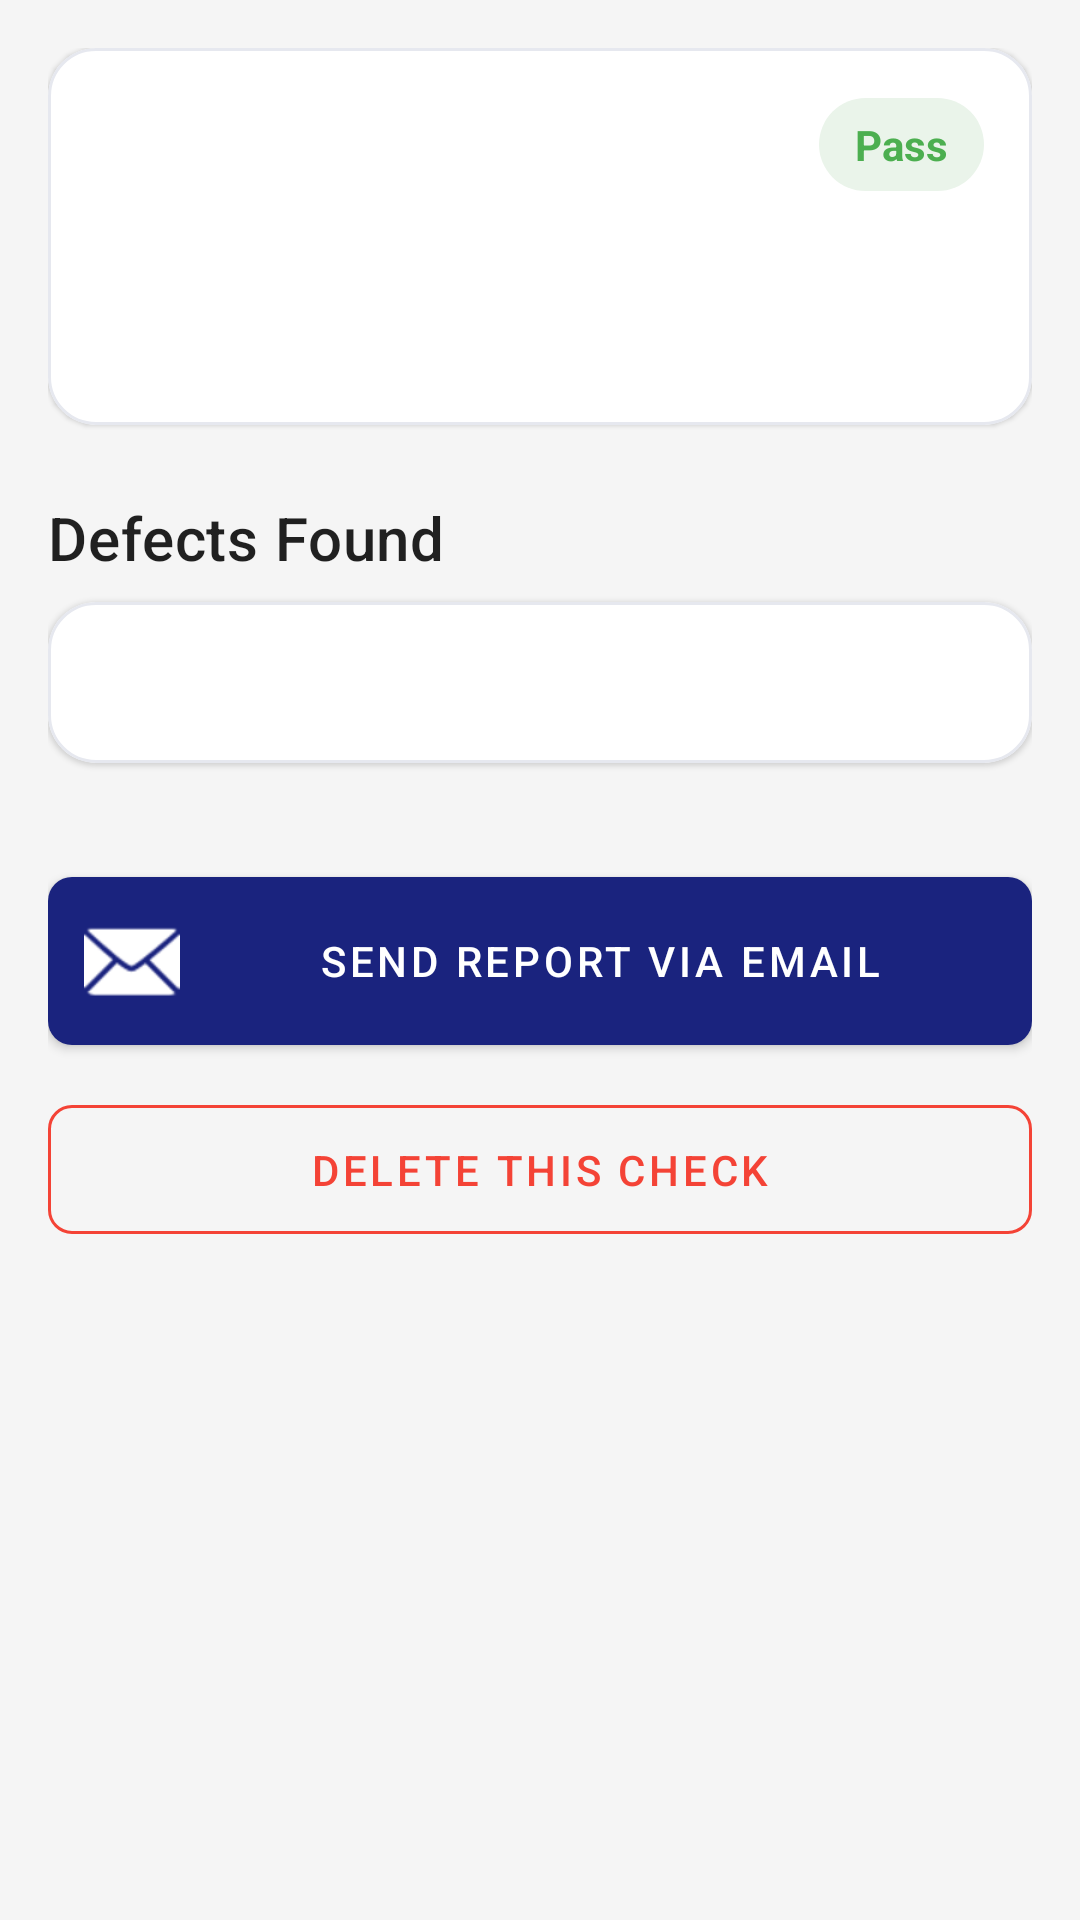

The Android layout XML behind this screen, and the referenced resources:
<!-- AndroidManifest.xml: application theme Theme.SafeCheck -->
<!-- res/layout/activity_detail.xml -->
<?xml version="1.0" encoding="utf-8"?>
<androidx.coordinatorlayout.widget.CoordinatorLayout xmlns:android="http://schemas.android.com/apk/res/android"
    xmlns:app="http://schemas.android.com/apk/res-auto"
    android:layout_width="match_parent"
    android:layout_height="match_parent"
    android:background="@color/background"
    android:fitsSystemWindows="true">

    <androidx.core.widget.NestedScrollView
        android:layout_width="match_parent"
        android:layout_height="match_parent">

        <LinearLayout
            android:layout_width="match_parent"
            android:layout_height="wrap_content"
            android:orientation="vertical"
            android:padding="16dp">

            <com.google.android.material.card.MaterialCardView
                android:layout_width="match_parent"
                android:layout_height="wrap_content"
                app:cardBackgroundColor="@color/surface"
                app:cardCornerRadius="16dp"
                app:cardElevation="1dp"
                app:strokeColor="@color/surface_border"
                app:strokeWidth="1dp">

                <LinearLayout
                    android:layout_width="match_parent"
                    android:layout_height="wrap_content"
                    android:orientation="vertical"
                    android:padding="16dp">

                    <LinearLayout
                        android:layout_width="match_parent"
                        android:layout_height="wrap_content"
                        android:gravity="center_vertical"
                        android:orientation="horizontal">

                        <TextView
                            android:id="@+id/tvVehicle"
                            android:layout_width="0dp"
                            android:layout_height="wrap_content"
                            android:layout_weight="1"
                            android:textAppearance="?attr/textAppearanceHeadline5"
                            android:textColor="@color/primary"
                            android:textStyle="bold" />

                        <TextView
                            android:id="@+id/tvStatusPill"
                            android:layout_width="wrap_content"
                            android:layout_height="wrap_content"
                            android:background="@drawable/bg_status_pill"
                            android:paddingHorizontal="12dp"
                            android:paddingVertical="6dp"
                            android:text="Pass"
                            android:textColor="@color/status_pass"
                            android:textStyle="bold" />
                    </LinearLayout>

                    <TextView
                        android:id="@+id/tvStatus"
                        android:layout_width="match_parent"
                        android:layout_height="wrap_content"
                        android:layout_marginTop="10dp"
                        android:textAppearance="?attr/textAppearanceSubtitle1"
                        android:textColor="@color/on_surface_secondary" />

                    <TextView
                        android:id="@+id/tvDriver"
                        android:layout_width="match_parent"
                        android:layout_height="wrap_content"
                        android:layout_marginTop="8dp"
                        android:textAppearance="?attr/textAppearanceSubtitle1"
                        android:textColor="@color/on_surface_secondary" />

                </LinearLayout>
            </com.google.android.material.card.MaterialCardView>

            <TextView
                android:layout_width="match_parent"
                android:layout_height="wrap_content"
                android:layout_marginTop="24dp"
                android:layout_marginBottom="8dp"
                android:text="Defects Found"
                android:textAppearance="?attr/textAppearanceHeadline6" />

            <com.google.android.material.card.MaterialCardView
                android:layout_width="match_parent"
                android:layout_height="wrap_content"
                app:cardBackgroundColor="@color/surface"
                app:cardCornerRadius="16dp"
                app:cardElevation="1dp"
                app:strokeColor="@color/surface_border"
                app:strokeWidth="1dp">

                <TextView
                    android:id="@+id/tvDefects"
                    android:layout_width="match_parent"
                    android:layout_height="wrap_content"
                    android:lineSpacingExtra="4dp"
                    android:padding="16dp"
                    android:textAppearance="?attr/textAppearanceBody1" />
            </com.google.android.material.card.MaterialCardView>

            <com.google.android.material.button.MaterialButton
                android:id="@+id/btnEmail"
                style="@style/Widget.MaterialComponents.Button"
                android:layout_width="match_parent"
                android:layout_height="wrap_content"
                android:layout_marginTop="32dp"
                android:padding="12dp"
                android:text="Send Report via Email"
                app:cornerRadius="8dp"
                app:icon="@android:drawable/ic_dialog_email" />

            <com.google.android.material.button.MaterialButton
                android:id="@+id/btnDelete"
                style="@style/Widget.MaterialComponents.Button.OutlinedButton"
                android:layout_width="match_parent"
                android:layout_height="wrap_content"
                android:layout_marginTop="8dp"
                android:padding="12dp"
                android:text="Delete This Check"
                android:textColor="@color/status_fail"
                app:cornerRadius="8dp"
                app:strokeColor="@color/status_fail" />

        </LinearLayout>
    </androidx.core.widget.NestedScrollView>

</androidx.coordinatorlayout.widget.CoordinatorLayout>
<!-- resources referenced by this layout -->
<resources>
  <color name="background">#F5F5F5</color>
  <color name="on_surface_secondary">#757575</color>
  <color name="primary">#1A237E</color>
  <color name="status_fail">#F44336</color>
  <color name="status_pass">#4CAF50</color>
  <color name="surface">#FFFFFF</color>
  <color name="surface_border">#E6E8EF</color>
  <!-- drawable bg_status_pill (drawable) -->
  <?xml version="1.0" encoding="utf-8"?>
  <shape xmlns:android="http://schemas.android.com/apk/res/android">
      <solid android:color="@color/status_pill_bg" />
      <corners android:radius="999dp" />
  </shape>
  <style name="Theme.SafeCheck" parent="Theme.MaterialComponents.Light.DarkActionBar">
          
          <item name="colorPrimary">@color/primary</item>
          <item name="colorPrimaryVariant">@color/primary_dark</item>
          <item name="colorOnPrimary">@color/white</item>
  
          
          <item name="colorSecondary">@color/secondary</item>
          <item name="colorSecondaryVariant">@color/secondary_dark</item>
          <item name="colorOnSecondary">@color/black</item>
  
          
          <item name="editTextColor">@color/on_surface</item>
          <item name="android:editTextColor">@color/on_surface</item>
  
          
          <item name="android:statusBarColor">?attr/colorPrimaryVariant</item>
          <item name="android:windowBackground">@color/background</item>
      </style>
  <color name="status_pill_bg">#EAF4EA</color>
  <color name="primary_dark">#000051</color>
  <color name="white">#FFFFFFFF</color>
  <color name="secondary">#FFC107</color>
  <color name="secondary_dark">#C79100</color>
  <color name="black">#FF000000</color>
  <color name="on_surface">#212121</color>
</resources>
